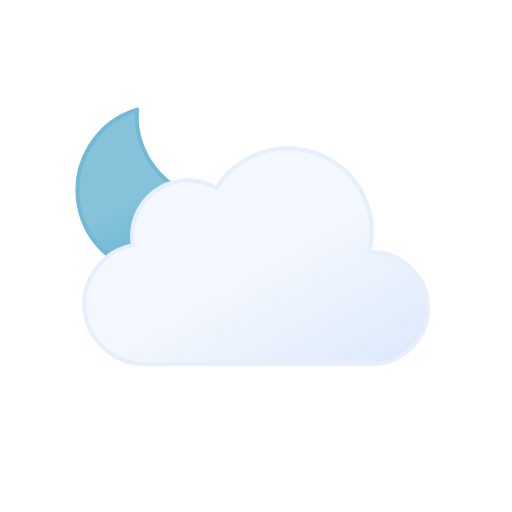
t = 0.00 s
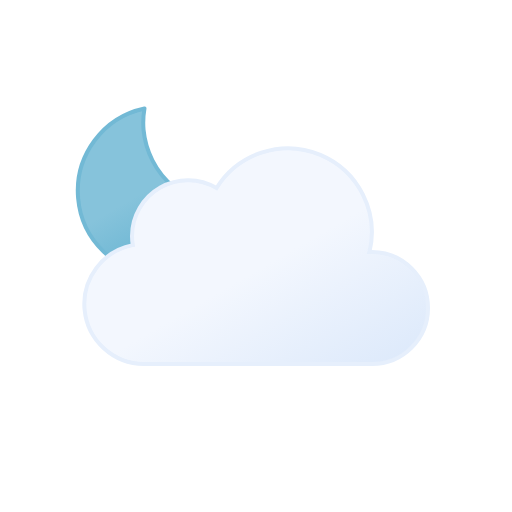
t = 1.25 s
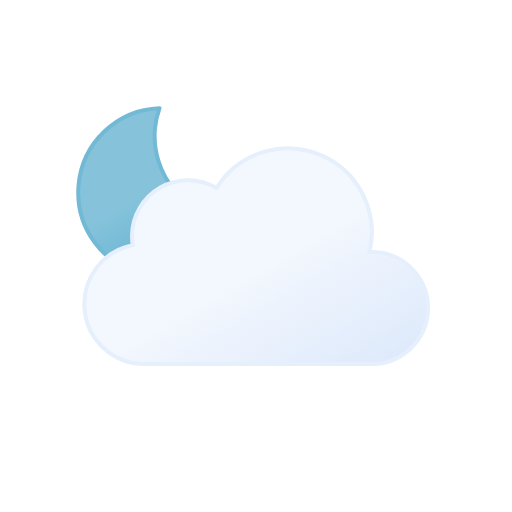
t = 3.75 s
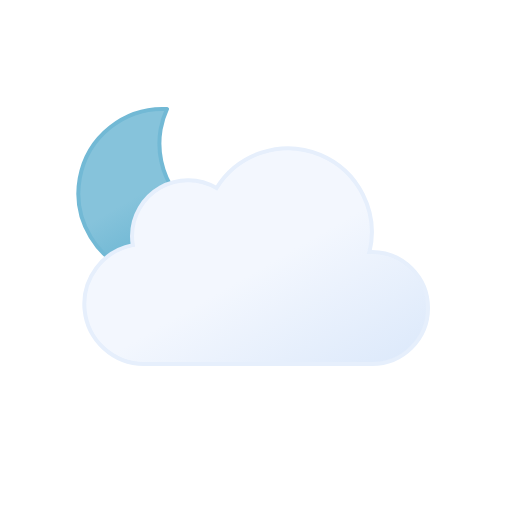
t = 5.00 s
t = 6.25 s: frame unchanged from t = 3.75 s, image omitted
t = 8.75 s: frame unchanged from t = 1.25 s, image omitted

The animated SVG that drew these frames (rendered in a browser with its animation timeline set to each time). Animation: 2 SMIL elements (animateTransform=2); one cycle of 10.00 s, repeats indefinitely.

<svg xmlns="http://www.w3.org/2000/svg" viewBox="0 0 64 64">
    <defs>
        <linearGradient
            id="a"
            x1="13.58"
            y1="15.57"
            x2="24.15"
            y2="33.87"
            gradientUnits="userSpaceOnUse"
        >
            <stop offset="0" stop-color="#86c3db" />
            <stop offset="0.45" stop-color="#86c3db" />
            <stop offset="1" stop-color="#5eafcf" />
            <animateTransform
                attributeName="gradientTransform"
                type="rotate"
                values="10 19.22 24.293; -10 19.22 24.293; 10 19.22 24.293"
                dur="10s"
                repeatCount="indefinite"
            />
        </linearGradient>
        <linearGradient
            id="b"
            x1="22.56"
            y1="21.96"
            x2="39.2"
            y2="50.8"
            gradientUnits="userSpaceOnUse"
        >
            <stop offset="0" stop-color="#f3f7fe" />
            <stop offset="0.45" stop-color="#f3f7fe" />
            <stop offset="1" stop-color="#deeafb" />
        </linearGradient>
    </defs>
    <path
        d="M29.33,26.68A10.61,10.61,0,0,1,18.65,16.14,10.5,10.5,0,0,1,19,13.5,10.54,10.54,0,1,0,30.5,26.61,11.48,11.48,0,0,1,29.33,26.68Z"
        stroke="#72b9d5"
        stroke-linecap="round"
        stroke-linejoin="round"
        stroke-width="0.5"
        fill="url(#a)"
    >
        <animateTransform
            attributeName="transform"
            type="rotate"
            values="-10 19.22 24.293; 10 19.22 24.293; -10 19.22 24.293"
            dur="10s"
            repeatCount="indefinite"
        />
    </path>
    <path
        d="M46.5,31.5l-.32,0a10.49,10.49,0,0,0-19.11-8,7,7,0,0,0-10.57,6,7.21,7.21,0,0,0,.1,1.14A7.5,7.5,0,0,0,18,45.5a4.19,4.19,0,0,0,.5,0v0h28a7,7,0,0,0,0-14Z"
        stroke="#e6effc"
        stroke-miterlimit="10"
        stroke-width="0.5"
        fill="url(#b)"
    />
</svg>
